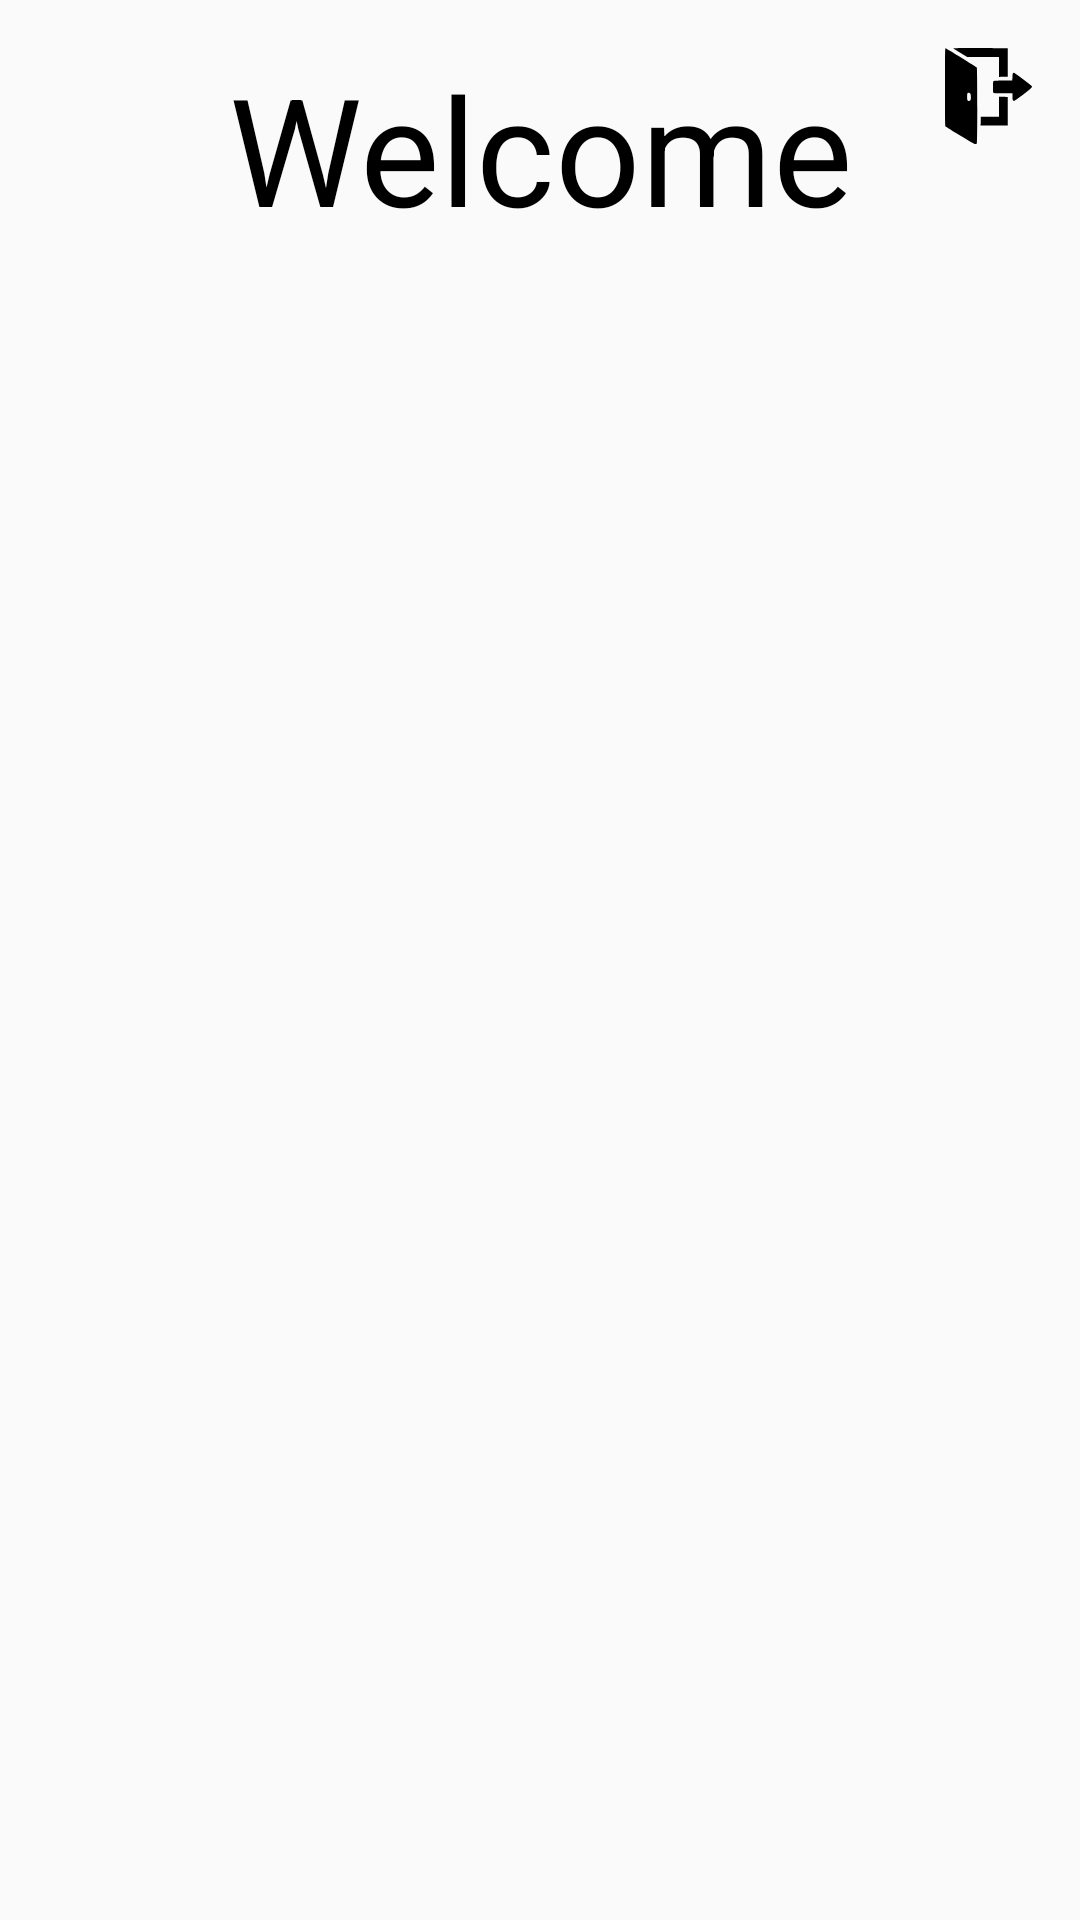

Write the Android layout XML for this screen, with the resource values it uses.
<!-- AndroidManifest.xml: application theme AppTheme -->
<!-- res/layout/activity_home.xml -->
<?xml version="1.0" encoding="utf-8"?>
<RelativeLayout xmlns:android="http://schemas.android.com/apk/res/android"
    xmlns:tools="http://schemas.android.com/tools"
    android:layout_width="match_parent"
    android:layout_height="match_parent"
    android:paddingLeft="@dimen/activity_horizontal_margin"
    android:paddingTop="@dimen/activity_vertical_margin"
    android:paddingRight="@dimen/activity_horizontal_margin"
    android:paddingBottom="@dimen/activity_vertical_margin"
    tools:context=".Home">

    
    <TextView
        android:id="@+id/main_title"
        android:layout_width="match_parent"
        android:layout_height="wrap_content"
        android:layout_alignParentTop="true"
        android:text="@string/home_header"
        android:textAlignment="center"
        android:textColor="@color/black"
        android:textSize="@dimen/header_size" />

    
    <android.support.v7.widget.AppCompatButton
        android:id="@+id/logout_button"
        android:layout_width="@dimen/image_logout_width"
        android:layout_height="@dimen/image_logout_height"
        android:layout_alignParentTop="true"
        android:layout_alignParentEnd="true"
        android:background="@drawable/logout"
        android:padding="@dimen/button_padding" />

    
    <TextView
        android:id="@+id/username"
        android:layout_width="match_parent"
        android:layout_height="wrap_content"
        android:layout_centerVertical="true"
        android:paddingLeft="@dimen/spacing"
        android:paddingRight="@dimen/spacing"
        android:text=""
        android:textAlignment="center"
        android:textColor="@color/black"
        android:textSize="@dimen/header_size" />

</RelativeLayout>
<!-- resources referenced by this layout -->
<resources>
  <color name="black">#000000</color>
  <dimen name="activity_horizontal_margin">16dp</dimen>
  <dimen name="activity_vertical_margin">16dp</dimen>
  <dimen name="button_padding">12dp</dimen>
  <dimen name="header_size">50sp</dimen>
  <dimen name="image_logout_height">32dp</dimen>
  <dimen name="image_logout_width">29dp</dimen>
  <dimen name="spacing">8dp</dimen>
  <!-- drawable logout (drawable) -->
  <?xml version="1.0" encoding="utf-8"?>
  <vector xmlns:android="http://schemas.android.com/apk/res/android"
      android:width="@dimen/logout_width"
      android:height="@dimen/logout_height"
      android:viewportWidth="@dimen/logout_width_viewpoint"
      android:viewportHeight="@dimen/logout_height_viewpoint">
      <group
          android:translateY="@dimen/logout_height_viewpoint"
          android:scaleX="0.1"
          android:scaleY="-0.1">
          <path
              android:fillColor="@color/black"
              android:strokeWidth="1"
              android:pathData="M 0 1522 c 0 -918 2 -1041 15 -1052 c 9 -7 183 -116 388 -241 c 388 -239 423 -255 447 -210 c 16 31 14 2002 -2 2023 c -12 15 -800 502 -833 514 c -13 6 -15 -108 -15 -1034 Z m 674 -174 c 20 -28 22 -157 4 -180 c -20 -24 -44 -28 -67 -12 c -19 13 -21 25 -21 103 c 0 54 4 91 12 99 c 19 19 55 14 72 -10 Z" />
          <path
              android:fillColor="@color/black"
              android:strokeWidth="1"
              android:pathData="M 220 2553 c 1 -5 84 -59 186 -120 l 185 -113 l 425 0 l 424 0 l 0 -265 l 0 -266 l 118 3 l 117 3 l 0 380 l 0 380 l -727 3 c -401 1 -728 -1 -728 -5 Z" />
          <path
              android:fillColor="@color/black"
              android:strokeWidth="1"
              android:pathData="M 1812 1887 c -6 -7 -12 -53 -14 -103 l -3 -89 l -244 -3 c -160 -1 -249 -6 -258 -13 c -10 -9 -13 -49 -13 -160 c 0 -136 2 -149 19 -159 c 12 -6 114 -10 260 -10 l 241 0 l 0 -88 c 0 -93 8 -112 45 -111 c 11 0 121 78 245 172 c 178 137 226 178 228 198 c 3 23 -23 45 -231 202 c -128 97 -240 177 -249 177 c -8 0 -20 -6 -26 -13 Z" />
          <path
              android:fillColor="@color/black"
              android:strokeWidth="1"
              android:pathData="M 1440 995 l 0 -265 l -242 -2 l -243 -3 l -3 -118 l -3 -117 l 363 2 l 363 3 l 0 380 l 0 380 l -117 3 l -118 3 l 0 -266 Z" />
      </group>
  </vector>
  <string name="home_header">Welcome</string>
  <style name="AppTheme" parent="Theme.AppCompat.Light.DarkActionBar">
          
          <item name="colorPrimary">@color/colorPrimary</item>
          <item name="colorPrimaryDark">@color/colorPrimaryDark</item>
          <item name="colorAccent">@color/colorAccent</item>
      </style>
  <dimen name="logout_width">232dp</dimen>
  <dimen name="logout_height">256dp</dimen>
  <dimen name="logout_width_viewpoint">232</dimen>
  <dimen name="logout_height_viewpoint">256</dimen>
  <color name="colorPrimary">#008577</color>
  <color name="colorPrimaryDark">#00574B</color>
  <color name="colorAccent">#D81B60</color>
</resources>
